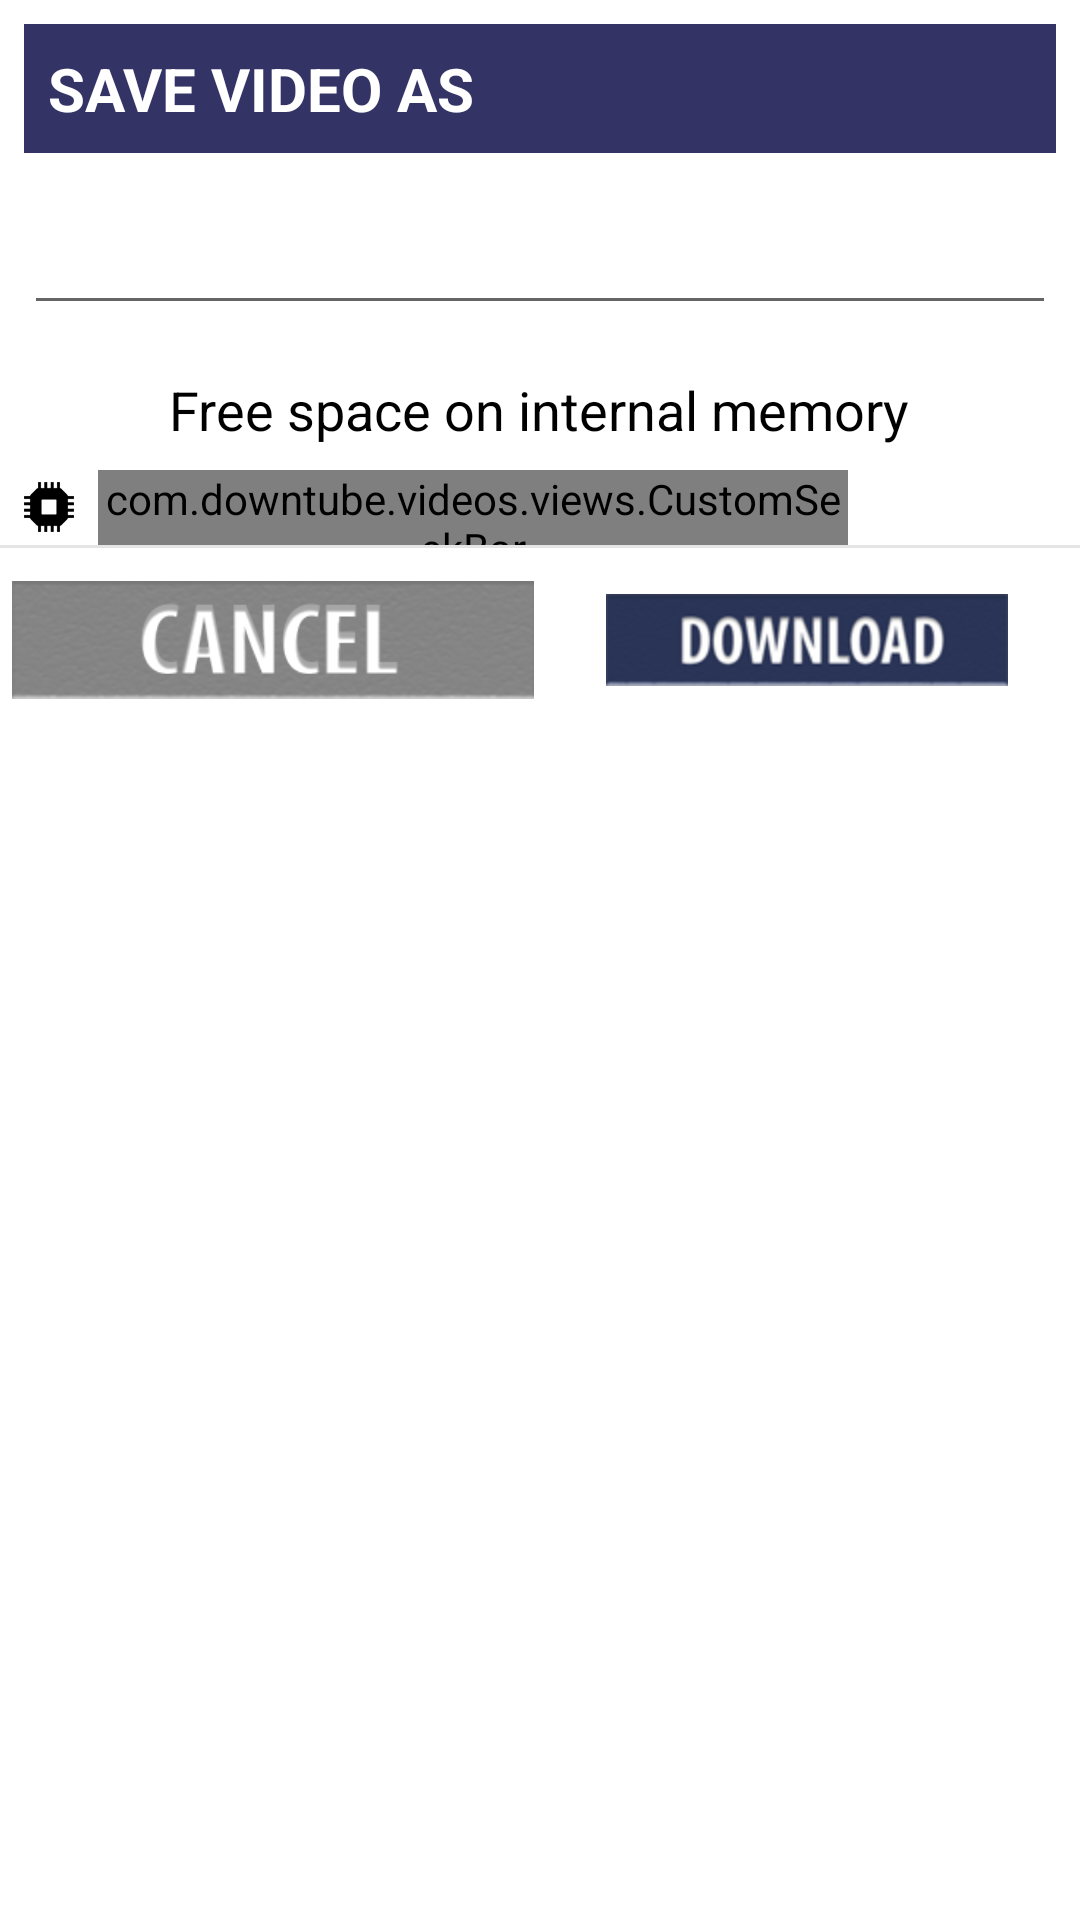

Android layout source for this screen:
<!-- AndroidManifest.xml: application theme AppTheme -->
<!-- res/layout/dialog_download.xml -->
<?xml version="1.0" encoding="utf-8"?>
<LinearLayout
    xmlns:android="http://schemas.android.com/apk/res/android"
    android:layout_width="300dp"
    android:layout_height="wrap_content"
    xmlns:tools="http://schemas.android.com/tools"
    xmlns:custom="http://schemas.android.com/apk/res-auto"
    android:background="@android:color/white"
    android:layout_gravity="center"
    android:orientation="vertical">

    <TextView
        android:layout_width="match_parent"
        android:layout_height="wrap_content"
        android:layout_gravity="center"
        android:layout_margin="8dp"
        android:background="@color/top_color"
        android:gravity="left"
        fontPath="fonts/myriadprocond.otf"
        tools:ignore="MissingPrefix"
        android:maxLines="1"
        android:paddingBottom="8dp"
        android:paddingLeft="8dp"
        android:paddingTop="8dp"
        android:text="@string/save_video_as"
        android:textColor="@android:color/white"
        android:textSize="20sp"
        android:textStyle="bold"/>

    <EditText
        android:id="@+id/edit_text_file_name"
        android:layout_width="match_parent"
        android:layout_height="wrap_content"
        fontPath="fonts/myriadprocond.otf"
        tools:ignore="MissingPrefix"
        android:layout_gravity="center"
        android:textColor="@android:color/black"
        tools:text="Ain lo ma laasot kan"
        android:maxLines="1"
        android:layout_margin="8dp"/>

    <TextView
        android:layout_width="wrap_content"
        android:layout_height="wrap_content"
        android:layout_gravity="center"
        android:layout_margin="8dp"
        fontPath="fonts/myriadprocond.otf"
        tools:ignore="MissingPrefix"
        android:gravity="center"
        android:maxLines="1"
        android:text="@string/free_space_internal"
        android:textColor="@android:color/black"
        android:textSize="18sp"/>

    <LinearLayout
        android:layout_width="match_parent"
        android:layout_height="wrap_content"
        android:orientation="horizontal">

        <ImageView
            android:layout_width="wrap_content"
            android:layout_height="wrap_content"
            android:layout_gravity="center_vertical"
            android:layout_marginLeft="8dp"
            android:layout_marginRight="8dp"
            android:src="@drawable/intmem_icon"/>

        <com.downtube.videos.views.CustomSeekBar
            android:layout_width="250dp"
            android:layout_height="25dp"
            android:minHeight="6dp"
            android:maxHeight="25dp"
            android:layout_gravity="center_vertical"
            custom:memory="internal"
            android:max="100"
            tools:progress="70"
            android:progressDrawable="@drawable/custom_seek_bar"
            android:thumb="@null"/>

    </LinearLayout>

    <RadioGroup
        android:id="@+id/radiogroup"
        android:orientation="vertical"
        android:layout_width="match_parent"
        android:layout_height="wrap_content"/>

    <View
        android:layout_width="match_parent"
        android:layout_height="1dp"
        android:background="@color/colorLightGrayBg"/>

    <LinearLayout
        android:layout_width="match_parent"
        android:layout_height="wrap_content"
        android:layout_margin="4dp"
        android:orientation="horizontal">

        <ImageView
            android:id="@+id/btn_no"
            android:layout_width="0dp"
            android:layout_height="wrap_content"
            android:layout_marginRight="2dp"
            android:layout_gravity="center_vertical"
            android:layout_weight="1"
            android:onClick="onClick"
            android:src="@drawable/btn_cancel"/>



        <ImageView
            android:id="@+id/btn_yes"
            android:layout_width="0dp"
            android:layout_height="wrap_content"
            android:layout_marginLeft="2dp"
            android:layout_gravity="center_vertical"
            android:layout_weight="1"
            android:onClick="onClick"
            android:src="@drawable/btn_download"/>

    </LinearLayout>

</LinearLayout>
<!-- resources referenced by this layout -->
<resources>
  <color name="colorLightGrayBg">#E5E5E5</color>
  <color name="top_color">#333366</color>
  <!-- drawable btn_cancel: png bitmap (drawable-hdpi, 31256 bytes) -->
  <!-- drawable btn_download: png bitmap (drawable-hdpi, 31621 bytes) -->
  <!-- drawable custom_seek_bar (drawable) -->
  <?xml version="1.0" encoding="utf-8"?>
  <layer-list xmlns:android="http://schemas.android.com/apk/res/android">
  
      <item
          android:id="@android:id/background">
          <shape android:shape="rectangle">
              <solid android:color="@android:color/white"/>
              <stroke android:color="#CCCCCC" android:width="1dp"/>
          </shape>
      </item>
  
  
      <item
          android:id="@android:id/progress">
          <clip>
              <shape android:shape="rectangle">
                  <solid android:color="@color/top_color"/>
              </shape>
          </clip>
      </item>
  
  </layer-list>
  <!-- drawable intmem_icon: png bitmap (drawable-hdpi, 20891 bytes) -->
  <string name="free_space_internal">Free space on internal memory</string>
  <string name="save_video_as">SAVE VIDEO AS</string>
  <style name="AppTheme" parent="Theme.AppCompat.Light.NoActionBar">
          
          <item name="windowNoTitle">true</item>
          <item name="colorPrimary">@color/colorPrimary</item>
          <item name="colorPrimaryDark">@color/colorPrimaryDark</item>
          <item name="colorAccent">@color/colorAccent</item>
          <item name="android:editTextColor">@android:color/black</item>
          <item name="android:textColorHint">@android:color/darker_gray</item>
          <item name="android:radioButtonStyle">@style/radioButtonStyle</item>
  
      </style>
  <color name="colorPrimary">#3F51B5</color>
  <color name="colorPrimaryDark">#303F9F</color>
  <color name="colorAccent">#333366</color>
  <style name="radioButtonStyle" parent="Widget.AppCompat.CompoundButton.RadioButton">
          <item name="android:colorPressedHighlight">@color/top_color</item>
  
      </style>
</resources>
